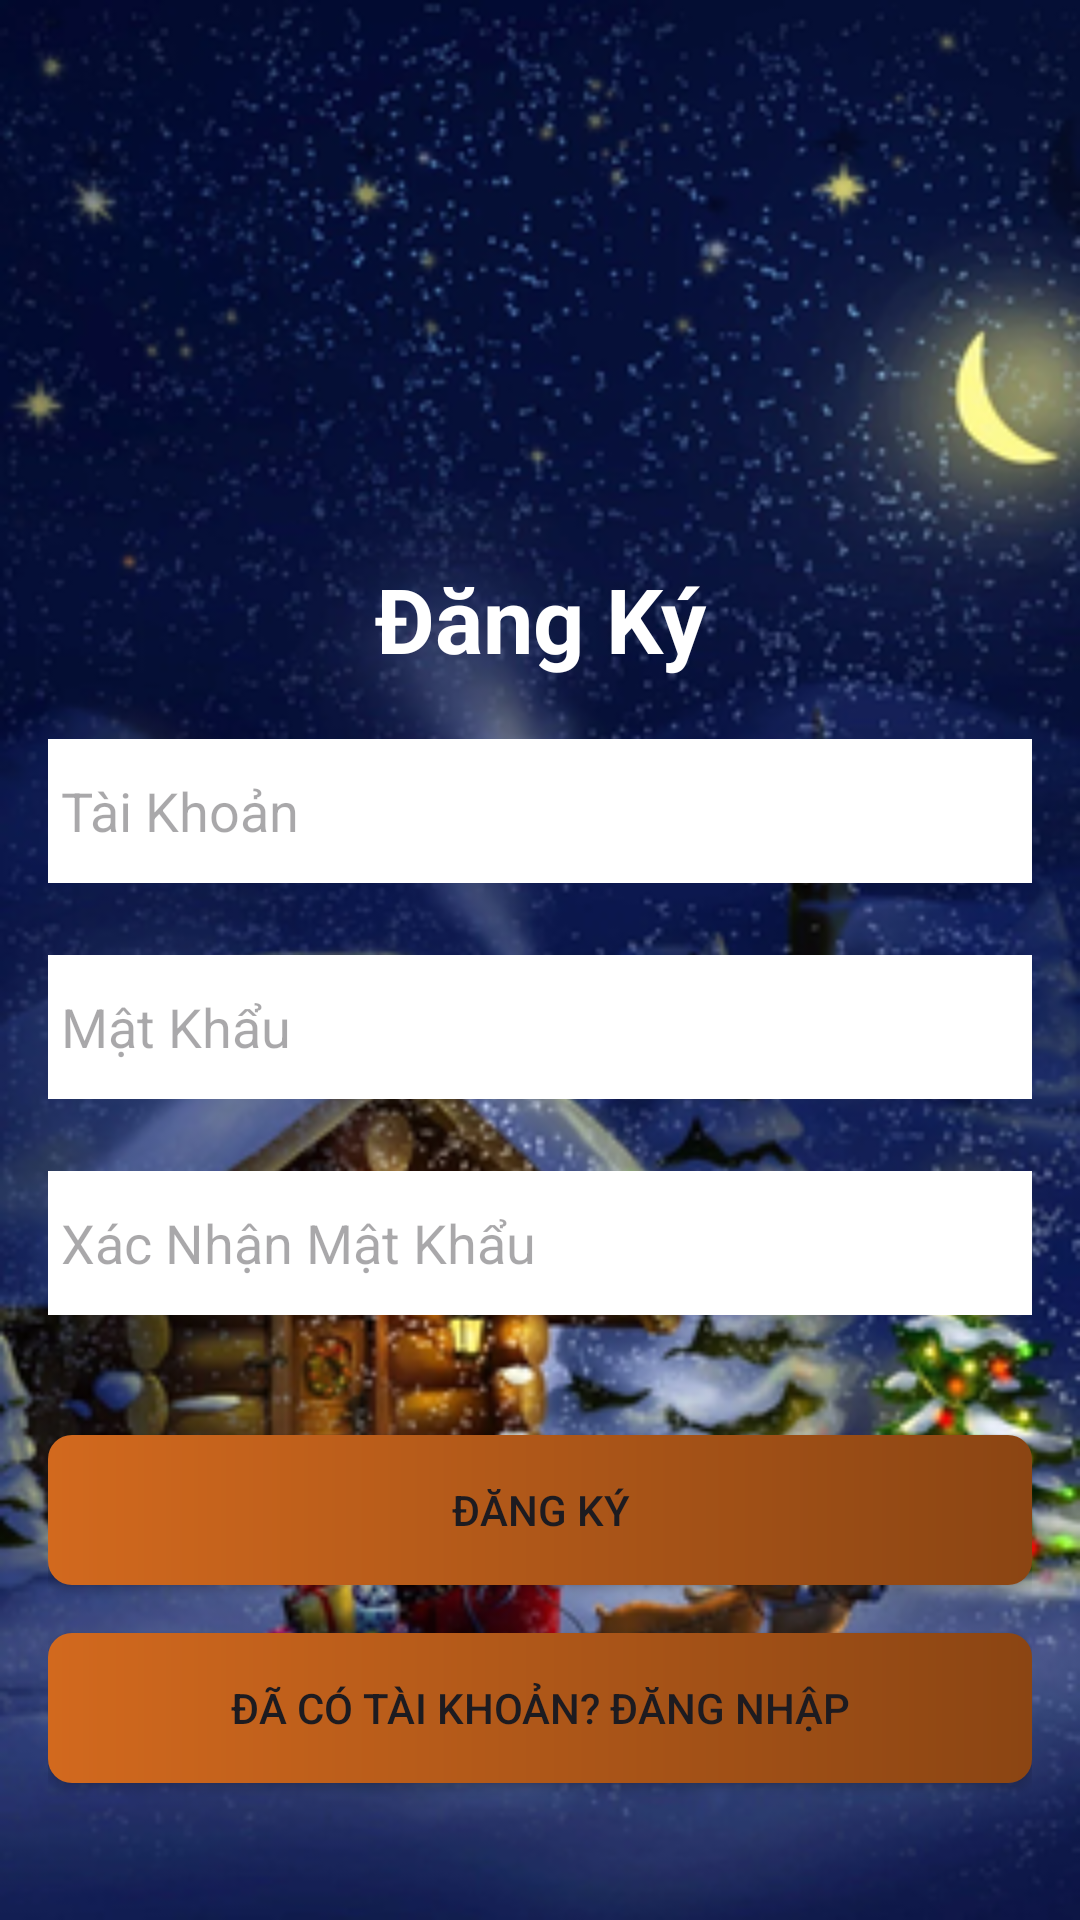

The Android layout XML behind this screen, and the referenced resources:
<!-- AndroidManifest.xml: application theme Theme.QuanLiTS -->
<!-- res/layout/register.xml -->
<?xml version="1.0" encoding="utf-8"?>
<LinearLayout xmlns:android="http://schemas.android.com/apk/res/android"
    android:layout_width="match_parent"
    android:layout_height="match_parent"
    xmlns:app="http://schemas.android.com/apk/res-auto"
    android:orientation="vertical"
    android:padding="16dp"
    android:background="@drawable/img_31">

    
    <ImageView
        android:id="@+id/imgLogo"
        android:layout_width="182dp"
        android:layout_height="170dp"
        android:layout_gravity="center_horizontal"
        android:contentDescription="Logo"
        android:src="@drawable/logom" />

    
    <TextView
        android:id="@+id/textViewRegister"
        android:layout_width="match_parent"
        android:layout_height="wrap_content"
        android:gravity="center"
        android:text="Đăng Ký"
        android:textColor="@color/white"
        android:textSize="30dp"
        android:textStyle="bold" />

    
    <EditText
        android:id="@+id/usernameText"
        android:layout_width="match_parent"
        android:layout_height="wrap_content"
        android:layout_marginTop="20dp"
        android:layout_marginBottom="24dp"
        android:background="@color/white"
        android:ems="10"
        android:hint=" Tài Khoản"
        android:inputType="text"
        android:minHeight="48dp" />

    
    <EditText
        android:id="@+id/passworldText"
        android:layout_width="match_parent"
        android:layout_height="wrap_content"
        android:layout_marginBottom="24dp"
        android:background="@color/white"
        android:ems="10"
        android:hint=" Mật Khẩu"
        android:inputType="textPassword"
        android:minHeight="48dp" />

    
    <EditText
        android:id="@+id/confirmPasswordText"
        android:layout_width="match_parent"
        android:layout_height="wrap_content"
        android:layout_marginBottom="24dp"
        android:background="@color/white"
        android:ems="10"
        android:hint=" Xác Nhận Mật Khẩu"
        android:inputType="textPassword"
        android:minHeight="48dp" />

    
    <Button
        android:id="@+id/btnRegister"
        android:layout_width="match_parent"
        android:layout_height="wrap_content"
        app:backgroundTint="@null"
        android:background="@drawable/custom_button"
        android:padding="12dp"
        android:layout_marginTop="16dp"
        android:text="Đăng Ký" />

    
    <Button
        android:id="@+id/btnBackToLogin"
        android:layout_width="match_parent"
        android:layout_height="wrap_content"
        app:backgroundTint="@null"
        android:background="@drawable/custom_button"
        android:padding="12dp"
        android:layout_marginTop="16dp"
        android:text="Đã Có Tài Khoản? Đăng Nhập" />

</LinearLayout>
<!-- resources referenced by this layout -->
<resources>
  <color name="white">#FFFFFFFF</color>
  <!-- drawable custom_button (drawable) -->
  <shape
      android:shape="rectangle"
      xmlns:android="http://schemas.android.com/apk/res/android">
      <size android:width="100dp"
          android:height="50dp"/>
  
      <gradient
          android:startColor="#D2691E"
          android:endColor="#8B4513"
          android:angle="0" />
      <corners android:radius="8dp" />
  
  </shape>
  <!-- drawable img_31: png bitmap (drawable, 222649 bytes) -->
  <style name="Theme.QuanLiTS" parent="Base.Theme.QuanLiTS" />
  <style name="Base.Theme.QuanLiTS" parent="Theme.Material3.DayNight.NoActionBar">
          
          
      </style>
</resources>
